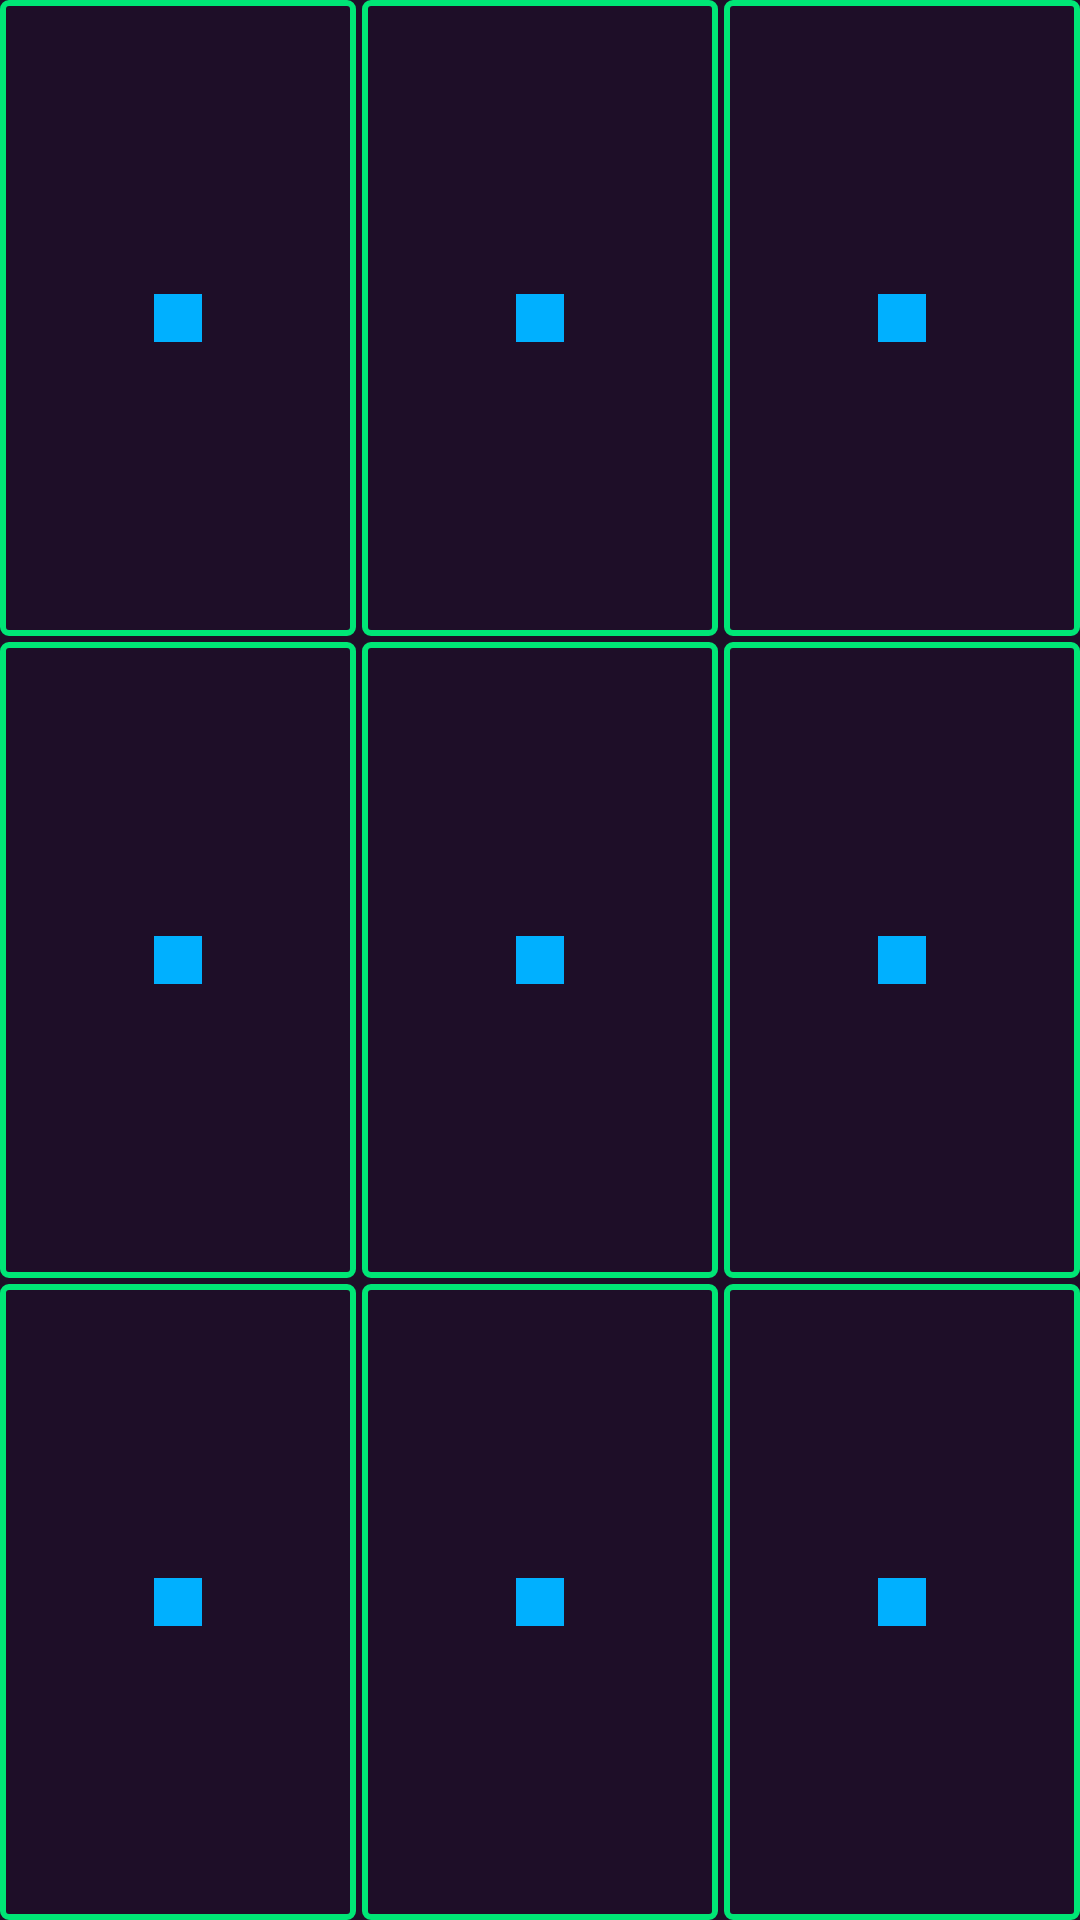

Android layout source for this screen:
<!-- AndroidManifest.xml: application theme Theme.Robok -->
<!-- res/layout/face_scanner_grid.xml -->
<?xml version="1.0" encoding="utf-8"?>
<GridLayout xmlns:android="http://schemas.android.com/apk/res/android"
        android:layout_width="match_parent"
        android:layout_height="match_parent"
        android:rowCount="3"
        android:columnCount="3">

    <include
            layout="@layout/face_scanner_grid_item"
            android:layout_rowWeight="1"
            android:layout_columnWeight="1"
            android:layout_height="0dp"
            android:layout_width="0dp" />

    <include
            layout="@layout/face_scanner_grid_item"
            android:layout_rowWeight="1"
            android:layout_columnWeight="1"
            android:layout_height="0dp"
            android:layout_width="0dp"
            android:layout_marginStart="@dimen/face_scanner_grid_internal_margin" />

    <include
            layout="@layout/face_scanner_grid_item"
            android:layout_rowWeight="1"
            android:layout_columnWeight="1"
            android:layout_height="0dp"
            android:layout_width="0dp"
            android:layout_marginStart="@dimen/face_scanner_grid_internal_margin" />

    <include
            layout="@layout/face_scanner_grid_item"
            android:layout_rowWeight="1"
            android:layout_columnWeight="1"
            android:layout_height="0dp"
            android:layout_width="0dp"
            android:layout_marginTop="@dimen/face_scanner_grid_internal_margin" />

    <include
            layout="@layout/face_scanner_grid_item"
            android:layout_rowWeight="1"
            android:layout_columnWeight="1"
            android:layout_height="0dp"
            android:layout_width="0dp"
            android:layout_marginTop="@dimen/face_scanner_grid_internal_margin"
            android:layout_marginStart="@dimen/face_scanner_grid_internal_margin" />

    <include
            layout="@layout/face_scanner_grid_item"
            android:layout_rowWeight="1"
            android:layout_columnWeight="1"
            android:layout_height="0dp"
            android:layout_width="0dp"
            android:layout_marginTop="@dimen/face_scanner_grid_internal_margin"
            android:layout_marginStart="@dimen/face_scanner_grid_internal_margin" />

    <include
            layout="@layout/face_scanner_grid_item"
            android:layout_rowWeight="1"
            android:layout_columnWeight="1"
            android:layout_height="0dp"
            android:layout_width="0dp"
            android:layout_marginTop="@dimen/face_scanner_grid_internal_margin" />

    <include
            layout="@layout/face_scanner_grid_item"
            android:layout_rowWeight="1"
            android:layout_columnWeight="1"
            android:layout_height="0dp"
            android:layout_width="0dp"
            android:layout_marginTop="@dimen/face_scanner_grid_internal_margin"
            android:layout_marginStart="@dimen/face_scanner_grid_internal_margin" />

    <include
            layout="@layout/face_scanner_grid_item"
            android:layout_rowWeight="1"
            android:layout_columnWeight="1"
            android:layout_height="0dp"
            android:layout_width="0dp"
            android:layout_marginTop="@dimen/face_scanner_grid_internal_margin"
            android:layout_marginStart="@dimen/face_scanner_grid_internal_margin" />

</GridLayout>
<!-- res/layout/face_scanner_grid_item.xml (included above) -->
<?xml version="1.0" encoding="utf-8"?>
<FrameLayout xmlns:android="http://schemas.android.com/apk/res/android"
        xmlns:tools="http://schemas.android.com/tools"
        xmlns:app="http://schemas.android.com/apk/res-auto"
        android:background="@drawable/outline_stroke_square_rounded"
        android:layout_height="match_parent"
        android:layout_width="match_parent">

    <View
            android:id="@+id/color_preview"
            android:layout_width="@dimen/size_scanner_grid_item_size"
            android:layout_height="@dimen/size_scanner_grid_item_size"
            android:layout_gravity="center"
            android:foreground="@color/white_20"
            tools:background="@color/blue_a400" />

    <com.google.android.material.card.MaterialCardView
            android:id="@+id/color_fill"
            android:layout_width="match_parent"
            android:layout_height="match_parent"
            android:layout_gravity="center"
            android:visibility="gone"
            app:cardCornerRadius="2dp"
            app:strokeWidth="2dp"
            app:strokeColor="@color/black_50" />
</FrameLayout>
<!-- resources referenced by this layout -->
<resources>
  <color name="black_50">#80000000</color>
  <color name="blue_a400">#FF00B0FF</color>
  <color name="white_20">#33FFFFFF</color>
  <dimen name="face_scanner_grid_internal_margin">2dp</dimen>
  <dimen name="size_scanner_grid_item_size">16dp</dimen>
  <!-- drawable outline_stroke_square_rounded (drawable) -->
  <?xml version="1.0" encoding="utf-8"?>
  <shape xmlns:android="http://schemas.android.com/apk/res/android"
          android:shape="rectangle">
  
      <corners android:radius="2dp" />
  
      <stroke
              android:color="?attr/colorPrimary"
              android:width="@dimen/face_scanner_grid_item_stroke_width" />
  </shape>
  <style name="Theme.Robok" parent="Theme.MaterialComponents.NoActionBar">
          <item name="colorPrimary">@color/green_a400</item>
          <item name="colorPrimaryVariant">@color/green_a700</item>
          <item name="colorOnPrimary">@color/white</item>
          <item name="colorSecondary">@color/blue_a400</item>
          <item name="colorSecondaryVariant">@color/blue_a700</item>
          <item name="colorOnSecondary">@color/purple_1E0E28</item>
          <item name="colorBackground">@color/purple_1E0E28</item>
          <item name="colorBackgroundVariant">@color/purple_120619</item>
          <item name="colorOnBackground">@color/white</item>
          <item name="android:windowBackground">?attr/colorBackground</item>
          <item name="android:statusBarColor" tools:targetApi="l">?attr/colorBackgroundVariant</item>
          <item name="android:navigationBarColor">?attr/colorBackgroundVariant</item>
      </style>
  <dimen name="face_scanner_grid_item_stroke_width">2dp</dimen>
  <color name="green_a400">#FF00E676</color>
  <color name="green_a700">#FF00C853</color>
  <color name="white">#FFFFFFFF</color>
  <color name="blue_a700">#2962FF</color>
  <color name="purple_1E0E28">#FF1E0E28</color>
  <color name="purple_120619">#FF120619</color>
</resources>
